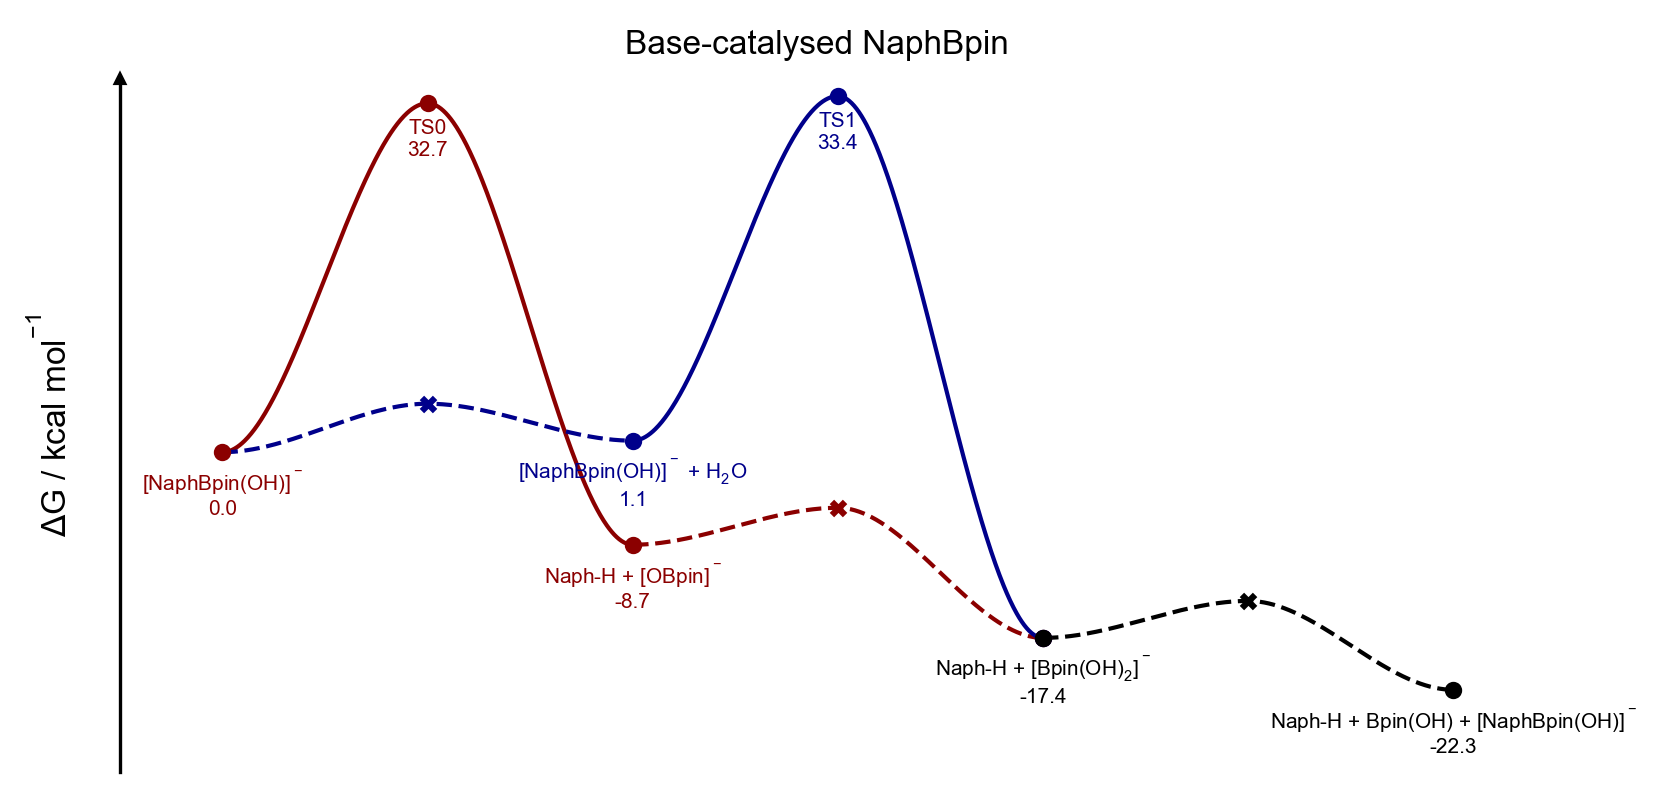

Data behind this chart, as committed beside it:
line, point, label_name, is_label, is_point, is_TS, vertical_alignment, vertical_offset, line_color, point_color, point_marker, reference_gibbs
0, 0, [NaphBpin(OH)]$^-$, True, True, False, top, -1.5, darkred, darkred, o, 0.0
0, 1, TS0, True, True, True, top, -1.5, darkred, darkred, o, 32.72
0, 2, Naph-H + [OBpin]$^-$, True, True, False, top, -1.5, darkred, darkred, o, -8.685
0, 3, Naph-H + [OBpin]$^-$ // Naph-H + [Bpin(O…, False, True, True, top, -1.5, darkred, darkred, x, -5.218
0, 4, Naph-H + [Bpin(OH)$_2$]$^-$, False, True, False, top, -1.5, darkred, darkred, o, -17.42
1, 0, [NaphBpin(OH)]$^-$, False, False, False, top, -1.5, darkblue, darkblue, o, 0.0
1, 1, [NaphBpin(OH)]$^-$ // [NaphBpin(OH)]$^-$…, False, True, True, top, -1.5, darkblue, darkblue, x, 4.543
1, 2, [NaphBpin(OH)]$^-$ + H$_2$O, True, True, False, top, -1.5, darkblue, darkblue, o, 1.077
1, 3, TS1, True, True, True, top, -1.5, darkblue, darkblue, o, 33.39
1, 4, Naph-H + [Bpin(OH)$_2$]$^-$, False, True, False, top, -1.5, darkblue, darkblue, o, -17.42
2, 4, Naph-H + [Bpin(OH)$_2$]$^-$, True, True, False, top, -1.5, black, black, o, -17.42
2, 5, Naph-H + [Bpin(OH)$_2$]$^-$ // Naph-H + …, False, True, True, top, -1.5, black, black, x, -13.96
2, 6, Naph-H + Bpin(OH) + [NaphBpin(OH)]$^-$, True, True, False, top, -1.5, black, black, o, -22.29
